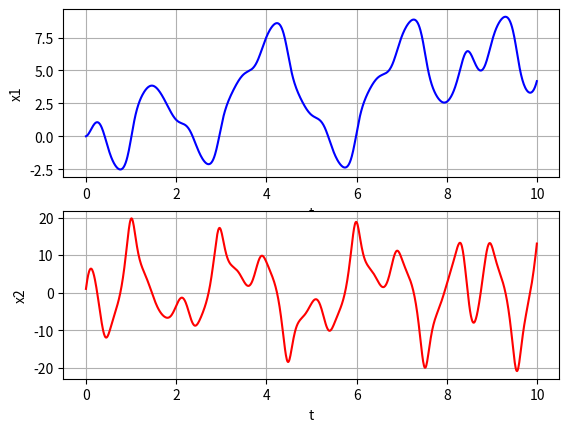

Recreate this plot in Python.
import numpy as np
import matplotlib.pyplot as plt

# Note: In this example I showcase a seconds order system of ODEs using RK4 but in principle you can do this
# for an nth order system. I only chose 2nd order because it is more convinent to graph, analyze, and debug with

# Note: See overview.ipynb for error comparison with scipy.integrate.odeint and slightly different use of parameters

tmin, tmax, dt = 0, 10, 0.01

#Consider the driven damped pendulum for this example

def f(L, t):
    """
    System of differential equations you want to solve.
    t is your time series array you want to solve on
    L is the list containing all of your variables

    returns a list of functions with the i'th function corresponding to 
    the derivative of the ith variable
    """
    #parametreters of the system:
    om = 2*np.pi
    om_0 = 1.5*om
    b = om_0 * 0.25
    gamma = 1.073

    x1, x2 = L
    dxdt = [x2, -2*b*x2 - (om_0**2)*np.sin(x1) + gamma*(om_0**2)*np.cos(om*t)]
    return dxdt

ics = [0, 1] #initial conditions for x1 and x2 respectively

t = np.arange(tmin, tmax, dt) #time range we are solving on

def RK4(f, ic, time):
    """
    takes a list of functions f, a list of initial conditions ic, and
    a numpy array for all the times you want solutions on

    if n is how many variables you have, and there are t* time points
    then the output will be a (t*, n) sized numpy array where every row
    is the solution at the corresponding time
    """
    n = len(ic)
    dt = (tmax - tmin)/len(time) #timestep; here so that you only need to input the time array
    ans = []
    L = ic
    for t in time:
        ans.append(L)
        k1 = [dt * xi for xi in f(L, t)]
        k2 = list(map(lambda x: dt*x, f([L[i] + 0.5*k1[i] for i in range(n)], t+0.5*dt)))
        k3 = list(map(lambda x: dt*x, f([L[i] + 0.5*k2[i] for i in range(n)], t+0.5*dt)))
        k4 = list(map(lambda x: dt*x, f([L[i] + k3[i] for i in range(n)], t+dt)))
        L = [L[i] + 1/6 * (k1[i] + 2*k2[i] + 2*k3[i] + k4[i]) for i in range(n)]
    
    return np.array(ans, dtype="float") #Turning everything into a numpy array

fig, axs = plt.subplots(2)

data = RK4(f, ics, t)

axs[0].plot(t, data[:,0], c="b") 
axs[0].set_xlabel("t")
axs[0].set_ylabel("x1")
axs[0].grid()

axs[1].plot(t, data[:,1], c="r")
axs[1].set_xlabel("t")
axs[1].set_ylabel("x2")
axs[1].grid()

plt.show()